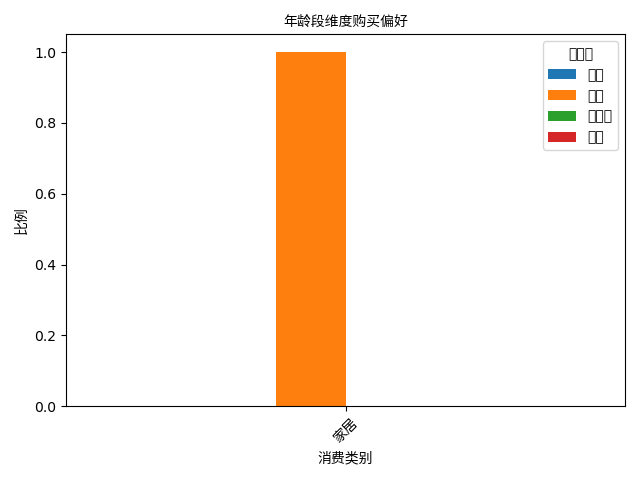

The file beside this chart, header and first rows:
age_group, 家居
青年, 0.0
中年, 1.0
中老年, 0.0
老年, 0.0
